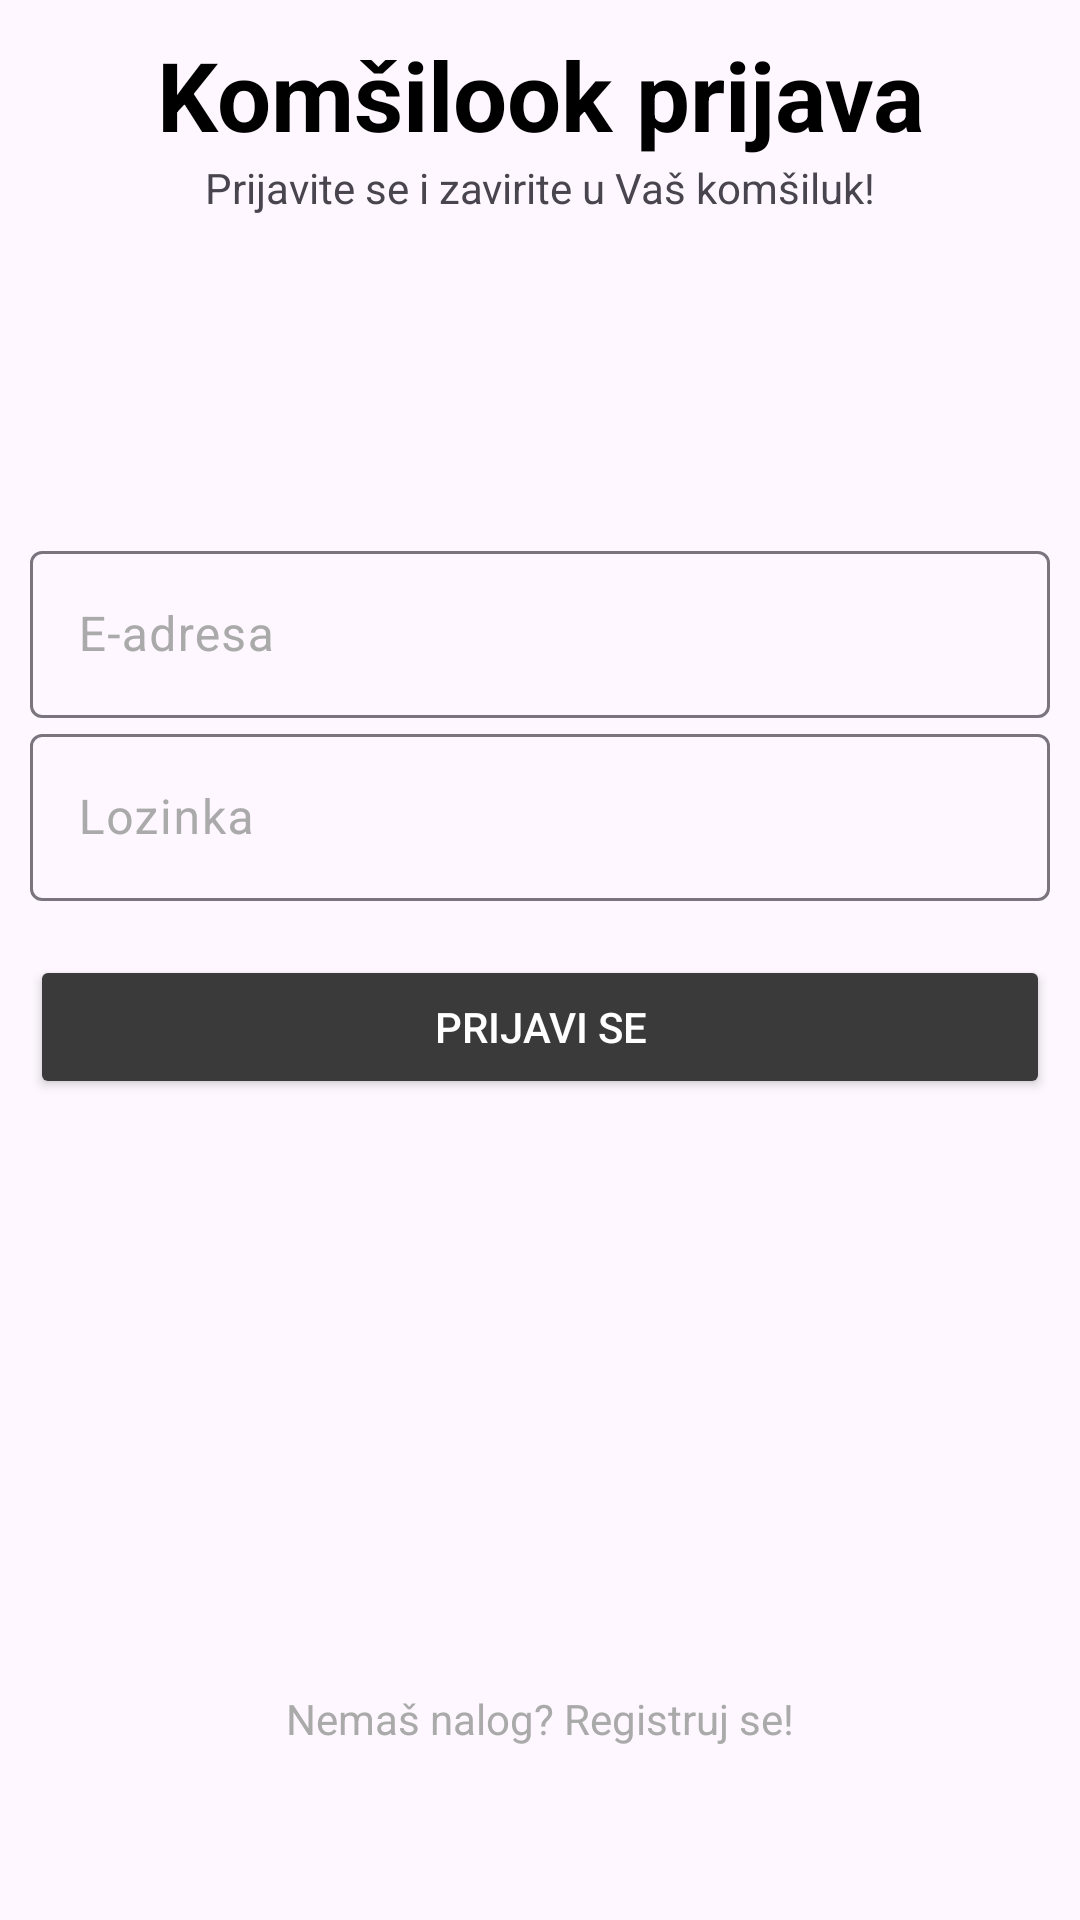

The Android layout XML behind this screen, and the referenced resources:
<!-- AndroidManifest.xml: application theme Theme.Komsilook -->
<!-- res/layout/fragment_login.xml -->
<?xml version="1.0" encoding="utf-8"?>
<layout xmlns:android="http://schemas.android.com/apk/res/android"
    xmlns:tools="http://schemas.android.com/tools"
    xmlns:app="http://schemas.android.com/apk/res-auto">

    <data></data>

    <androidx.constraintlayout.widget.ConstraintLayout
        android:layout_width="match_parent"
        android:layout_height="match_parent"
        android:padding="10dp"
        tools:context=".ui.auth.LoginFragment">


        <TextView
            android:id="@+id/welcomeText"
            android:layout_width="match_parent"
            android:layout_height="wrap_content"
            android:text="Komšilook prijava"
            android:textColor="@color/black"
            android:gravity="center"

            android:textSize="32sp"
            android:textStyle="bold"
            app:layout_constraintLeft_toLeftOf="parent"
            app:layout_constraintTop_toTopOf="parent" />

        <TextView
            android:id="@+id/textView"
            android:layout_width="match_parent"
            android:layout_height="wrap_content"
            android:gravity="center"
            android:text="Prijavite se i zavirite u Vaš komšiluk!"
            app:layout_constraintStart_toStartOf="parent"
            app:layout_constraintTop_toBottomOf="@+id/welcomeText" />



        <androidx.constraintlayout.widget.ConstraintLayout
            android:id="@+id/formsLayout"
            android:layout_width="0dp"
            android:layout_height="wrap_content"
            app:layout_constraintBottom_toTopOf="@+id/tvRegister"
            app:layout_constraintEnd_toEndOf="parent"
            app:layout_constraintStart_toStartOf="parent"
            app:layout_constraintTop_toBottomOf="@+id/welcomeText"
            app:layout_constraintVertical_bias="0.4">

            <com.google.android.material.textfield.TextInputLayout
                android:id="@+id/etEmailLayout"
                android:layout_width="0dp"
                android:layout_height="wrap_content"
                android:hint="E-adresa"
                android:textColorHint="@color/text_secondary"
                app:layout_constraintEnd_toEndOf="parent"
                app:layout_constraintStart_toStartOf="parent"
                app:layout_constraintTop_toTopOf="parent">

                <com.google.android.material.textfield.TextInputEditText
                    android:id="@+id/etEmail"
                    android:layout_width="match_parent"
                    android:layout_height="wrap_content"
                    android:inputType="textEmailAddress"
                    android:textColor="@color/black" />
            </com.google.android.material.textfield.TextInputLayout>

            <com.google.android.material.textfield.TextInputLayout
                android:id="@+id/etPasswordLayout"
                android:layout_width="0dp"
                android:layout_height="wrap_content"
                android:hint="Lozinka"
                android:textColorHint="@color/text_secondary"
                app:layout_constraintEnd_toEndOf="parent"
                app:layout_constraintStart_toStartOf="parent"
                app:layout_constraintTop_toBottomOf="@+id/etEmailLayout">

                <com.google.android.material.textfield.TextInputEditText
                    android:id="@+id/etPassword"
                    android:layout_width="match_parent"
                    android:layout_height="wrap_content"
                    android:inputType="textPassword"
                    android:textColor="@color/black" />
            </com.google.android.material.textfield.TextInputLayout>

            <Button
                android:id="@+id/btnLogin"
                android:layout_width="0dp"
                android:layout_height="wrap_content"
                android:backgroundTint="@color/light_gray"
                android:layout_marginTop="18dp"
                android:text="Prijavi se"
                android:textColor="@color/white"
                app:layout_constraintEnd_toEndOf="parent"
                app:layout_constraintStart_toStartOf="parent"
                app:layout_constraintTop_toBottomOf="@+id/etPasswordLayout" />

        </androidx.constraintlayout.widget.ConstraintLayout>

        <TextView
            android:id="@+id/tvRegister"
            android:layout_width="match_parent"
            android:layout_height="38dp"
            android:layout_marginBottom="38dp"
            android:gravity="center"
            android:text="Nemaš nalog? Registruj se!"
            android:textColor="@color/text_secondary"
            app:layout_constraintBottom_toBottomOf="parent"
            app:layout_constraintEnd_toEndOf="parent"
            app:layout_constraintStart_toStartOf="parent" />

        <ProgressBar
            android:id="@+id/progressBar"
            android:visibility="gone"
            android:layout_width="wrap_content"
            android:layout_height="wrap_content"
            app:layout_constraintTop_toBottomOf="@id/tvRegister"
            app:layout_constraintStart_toStartOf="parent"
            app:layout_constraintEnd_toEndOf="parent"
            android:layout_marginTop="16dp" />



    </androidx.constraintlayout.widget.ConstraintLayout>


</layout>
<!-- resources referenced by this layout -->
<resources>
  <color name="black">#FF000000</color>
  <color name="light_gray">#FF3A3A3A</color>
  <color name="text_secondary">#FFAAAAAA</color>
  <color name="white">#FFFFFFFF</color>
  <style name="Theme.Komsilook" parent="Base.Theme.Komsilook" />
  <style name="Base.Theme.Komsilook" parent="Theme.Material3.DayNight.NoActionBar">
          
          
      </style>
</resources>
